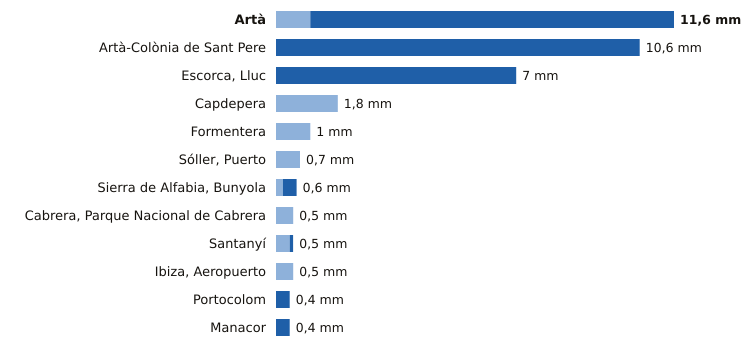

The data file committed next to this chart (first rows):
estacion, provincia, indicativo, mm_6_dias_anteriores, mm_hoy, mm_7_dias, horas_de_hoy
Artà, Illes Balears, B526X, 1.0, 10.6, 11.6, 5
Artà-Colònia de Sant Pere, Illes Balears, B603X, 0.0, 10.6, 10.6, 5
Escorca, Lluc, Illes Balears, B013X, 0.0, 7.0, 7.0, 6
Capdepera, Illes Balears, B569X, 1.8, 0.0, 1.8, 6
Formentera, Illes Balears, B986, 1.0, 0.0, 1.0, 6
Sóller, Puerto, Illes Balears, B051A, 0.7, 0.0, 0.7, 6
Sierra de Alfabia, Bunyola, Illes Balears, B248, 0.2, 0.4, 0.6, 6
Cabrera, Parque Nacional de Cabrera, Illes Balears, B398A, 0.5, 0.0, 0.5, 5
Santanyí, Illes Balears, B410B, 0.4, 0.1, 0.5, 6
Ibiza, Aeropuerto, Illes Balears, B954, 0.5, 0.0, 0.5, 6
Portocolom, Illes Balears, B434X, 0.0, 0.4, 0.4, 6
Manacor, Illes Balears, B614E, 0.0, 0.4, 0.4, 6
